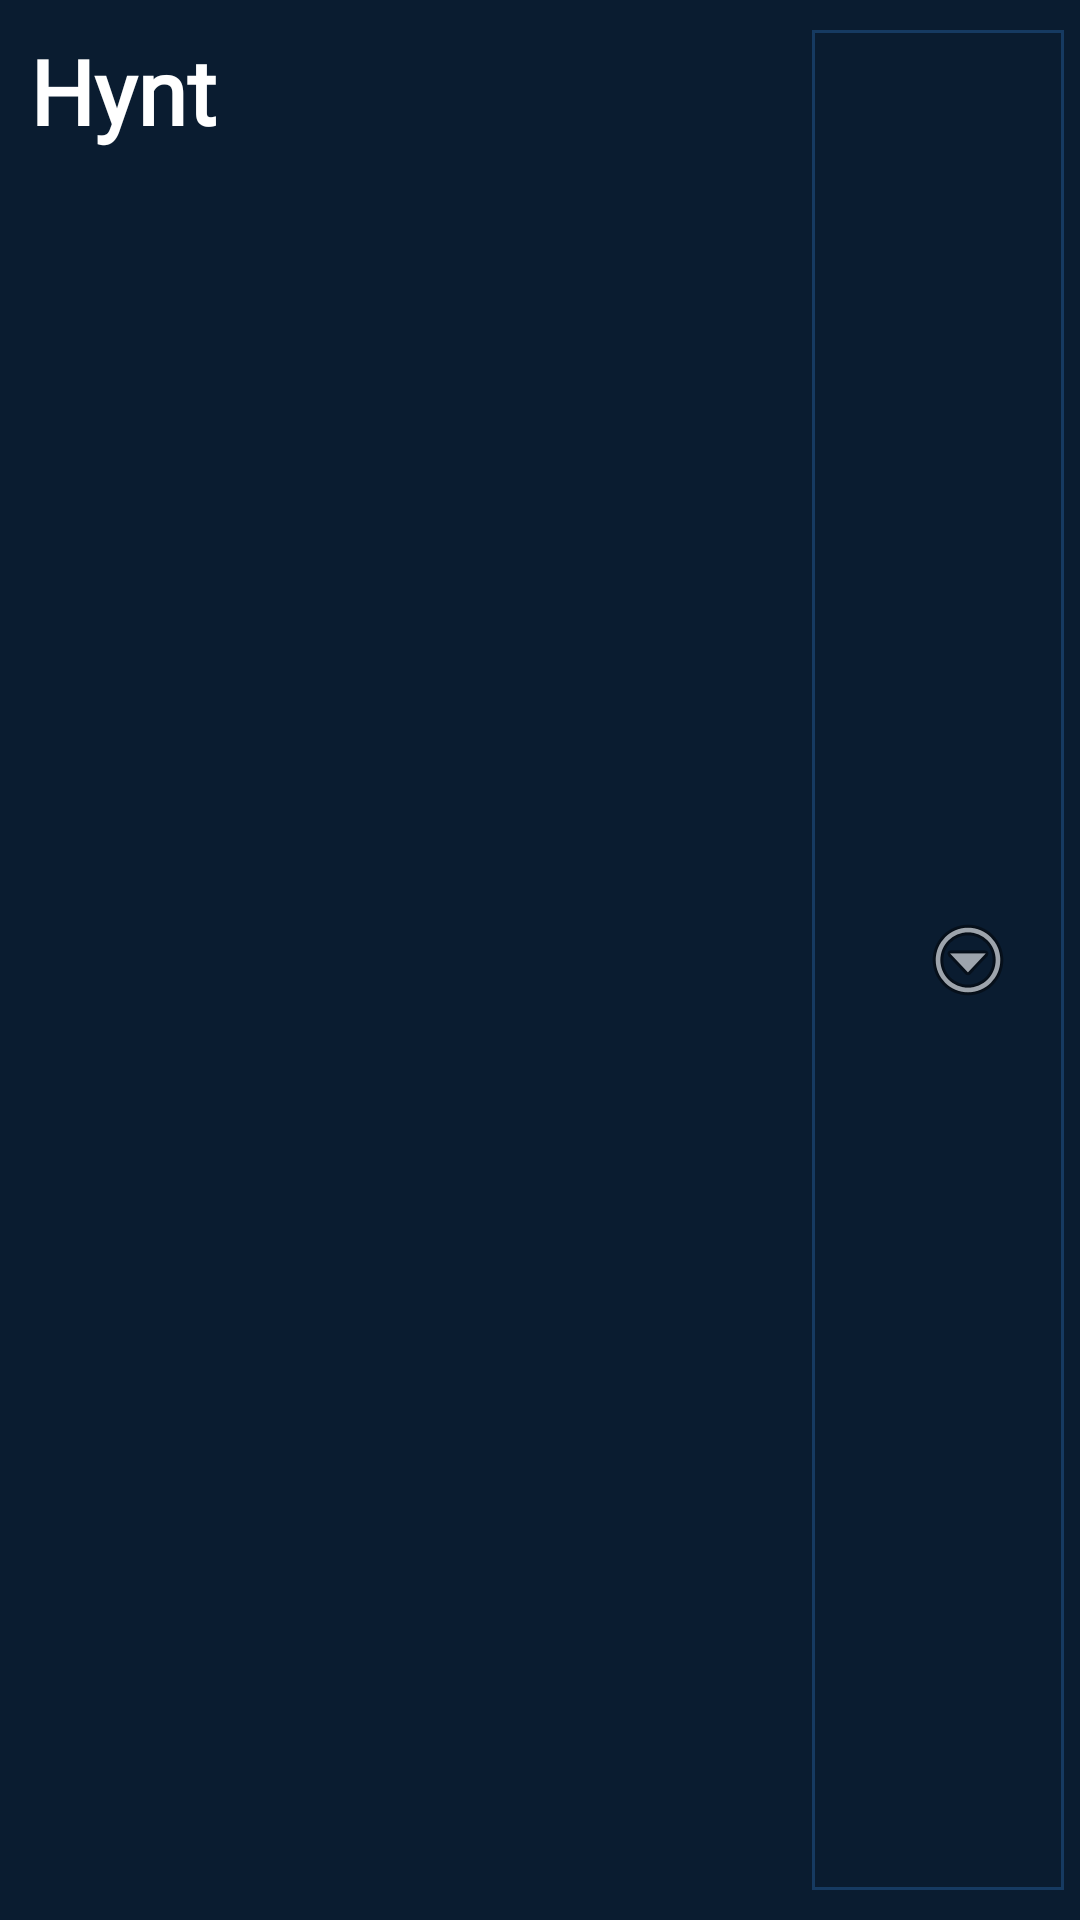

Here is an Android app screen rendered from its layout file. Give the layout XML and the strings, colors and styles it references.
<!-- AndroidManifest.xml: application theme Theme.Hynt -->
<!-- res/layout/layout_action_bar.xml -->
<?xml version="1.0" encoding="utf-8"?>
<LinearLayout xmlns:android="http://schemas.android.com/apk/res/android"
    android:layout_width="match_parent"
    android:layout_height="wrap_content"
    android:gravity="center_vertical"
    android:paddingVertical="10dp"
    android:background="@color/black_blue"
    android:weightSum="1">
    <LinearLayout
        android:id="@+id/btn_home"
        android:layout_width="wrap_content"
        android:layout_height="match_parent"
        android:layout_weight="0.9">

        <TextView
            android:id="@+id/action_bar_title"
            android:layout_width="match_parent"
            android:layout_height="wrap_content"
            android:layout_marginLeft="10dp"
            android:text="@string/app_name"
            android:fontFamily="@font/auttera"
            android:textSize="30sp"
            android:textColor="@color/white"
            android:textStyle="bold" />
    </LinearLayout>
    <LinearLayout
        android:id="@+id/btn_user_profile"
        android:layout_width="wrap_content"
        android:layout_height="match_parent"
        android:layout_weight="0.1"
        android:layout_marginEnd="5dp"
        android:background="@drawable/bg_button_border"
        android:gravity="center">
        <ImageView
            android:layout_width="wrap_content"
            android:layout_height="match_parent"
            android:padding="5dp"
            android:gravity="center"
            android:src="@drawable/ic_user" />
        <TextView
            android:id="@+id/user_username"
            android:layout_width="wrap_content"
            android:layout_height="match_parent"
            android:gravity="center"
            android:padding="5dp"
            android:textColor="@color/text_light"
            />
        <ImageView
            android:layout_width="wrap_content"
            android:layout_height="match_parent"
            android:padding="5dp"
            android:gravity="center"
            android:src="@android:drawable/ic_menu_more" />
    </LinearLayout>
</LinearLayout>
<!-- resources referenced by this layout -->
<resources>
  <color name="black_blue">#0A1C30</color>
  <color name="text_light">#DAEDFF</color>
  <color name="white">#FFFFFFFF</color>
  <!-- drawable bg_button_border (drawable) -->
  <shape xmlns:android="http://schemas.android.com/apk/res/android"
      android:shape="rectangle" >
  
      <stroke
          android:width="1dp"
          android:color="@color/blue_dark" />
  
  </shape>
  <string name="app_name">Hynt</string>
  <style name="Theme.Hynt" parent="Theme.MaterialComponents.Light.DarkActionBar">
          
          <item name="colorPrimary">@color/blue_light</item>
          <item name="colorPrimaryVariant">@color/blue_dark</item>
          <item name="colorOnPrimary">@color/white</item>
          
          <item name="colorSecondary">@color/blue_light</item>
          <item name="colorSecondaryVariant">@color/black_blue</item>
          <item name="colorOnSecondary">@color/white</item>
          
          <item name="android:statusBarColor" tools:targetApi="l">?attr/colorPrimaryVariant</item>
          
          <item name="android:progressBackgroundTint">@color/white</item>
          <item name="android:editTextPreferenceStyle">@color/white</item>
          <item name="android:editTextStyle">@color/white</item>
      </style>
  <color name="blue_dark">#163A61</color>
  <color name="blue_light">#2C5D8B</color>
</resources>
